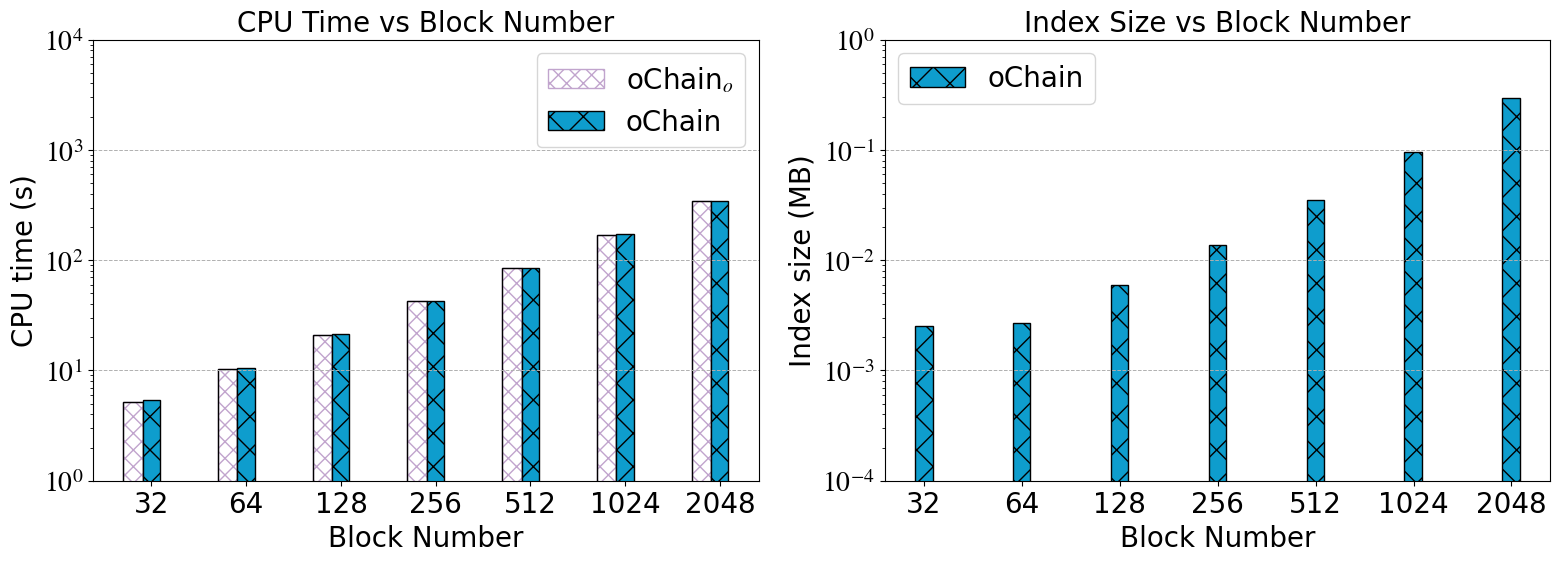

The matplotlib source for this figure:
import matplotlib.pyplot as plt
from matplotlib import rcParams

config = {
    "font.family":'serif',
    "font.size": 20,
    "mathtext.fontset":'stix',
    "font.serif": ['Times New Roman'],
}
rcParams.update(config)
# 实验数据
x = [32, 64, 128, 256, 512, 1024, 2048]
data = [5.3793, 5.2412 + 5.3793, 10.7096 + 5.2412 + 5.3793, 21.1219 + 10.7096 + 5.2412 + 5.3793,
        42.6031 + 21.1219 + 10.7096 + 5.2412 + 5.3793, 85.8600 + 42.6031 + 21.1219 + 10.7096 + 5.2412 + 5.3793,
        173.1463 + 85.8600 + 42.6031 + 21.1219 + 10.7096 + 5.2412 + 5.3793]
# On_Chain_data = [24.6685, 48.9040-24.6685, 97.3067-48.9040-24.6685, 193.4260-97.3067-48.9040-24.6685,
#                  387.9510-193.4260-97.3067-48.9040-24.6685, 861.6666-387.9510-193.4260-97.3067-48.9040-24.6685,
#                  1837.8888-819.6666-387.9510-193.4260-97.3067-48.9040-24.6685]
On_Chain_data = [5.1359, 5.2412 + 5.1359, 10.7096 + 5.2412 + 5.1359, 21.1219 + 10.7096 + 5.2412 + 5.1359,
                 42.6031 + 21.1219 + 10.7096 + 5.2412 + 5.1359, 85.8600 + 42.6031 + 21.1219 + 10.7096 + 5.2412 + 5.1359,
                 173.1463 + 85.8600 + 42.6031 + 21.1219 + 10.7096 + 5.2412 + 5.1359]
# vChain_data = [86, 130, 250, 320, 1060, 2026, 3090]

index_size = [0.00251687, 0.00270743, 0.00595963, 0.01376983, 0.03518055, 0.09485251, 0.29619724]
# On_Chain_index_size = [0.00251687, 0.02, 0.08, 0.26, 0.88, 3.2, 12.9]
# vChain_index_size = [1.0607, 2.9987, 4.3441, 8.9967, 10.9882, 20.6771, 30.5647]

# 动态计算每个柱状的宽度
widths_bar = [value / 8 for value in x]
# print("width", widths)

# 创建图形和子图
fig, axs = plt.subplots(1, 2, figsize=(16, 6), dpi=666)

# 第一个子图：CPU Time vs Block Number
bar1 = [value - w for value, w in zip(x, widths_bar)]  # 左侧的柱状位置
bar2 = [value for value, w in zip(x, widths_bar)]  # mid的柱状位置
bar3 = [value + w for value, w in zip(x, widths_bar)]  # 右侧的柱状位置
from matplotlib.patches import Patch

from matplotlib.patches import Rectangle

# 使用 Rectangle 来实现 hatch 的自定义颜色
max_i = -1  # 初始化为 -1，确保在循环开始前有一个合理的初始值

for i, (pos, height) in enumerate(zip(bar1, On_Chain_data)):
    max_i = i  # 在每次迭代中更新 max_i 为当前的 i
    # 这里是你在循环中要执行的其他代码

# 在循环结束后，max_i 就是 i 的最大值
print("最大值 i:", max_i)

for i, (pos, height) in enumerate(zip(bar1, On_Chain_data)):
    rect1 = Rectangle(
        (pos - widths_bar[i] / 2, 0),  # 矩形左下角的坐标
        widths_bar[i],  # 矩形的宽度
        height,  # 矩形的高度
        linewidth=1,
        edgecolor='#C1A4CD',
        facecolor='white',  # 设置背景色为白色
        hatch='XX'
    ) if i != max_i else Rectangle(
        (pos - widths_bar[i] / 2, 0),  # 矩形左下角的坐标
        widths_bar[i],  # 矩形的宽度
        height,  # 矩形的高度
        linewidth=1,
        edgecolor='#C1A4CD',
        facecolor='white',  # 设置背景色为白色
        hatch='XX', label='oChain$_o$'
    )
    axs[0].add_patch(rect1)
    rect = Rectangle(
        (pos - widths_bar[i] / 2, 0),  # 矩形左下角的坐标
        widths_bar[i],  # 矩形的宽度
        height,  # 矩形的高度
        linewidth=1,
        edgecolor='black',
        facecolor='none'
    )
    axs[0].add_patch(rect)
# axs[0].add_patch(Patch(edgecolor='black', hatch='*', color='#C1A4CD'))
axs[0].bar(bar2, data, color=(14/255, 157/255, 205/255), width=widths_bar, hatch=r'\/', edgecolor='black',
           label='oChain')
# axs[0].bar(bar3, vChain_data, color='green', width=widths_bar, hatch='x', edgecolor='black', label='vChain+')

# 设置第一个子图的坐标轴
axs[0].set_xlabel('Block Number', fontsize=20)
axs[0].set_ylabel('CPU time (s)', fontsize=20)
axs[0].set_xscale('log', base=2)  # 设置x轴为对数制度，底数为2
axs[0].set_yscale('log')  # 设置y轴为对数制度
axs[0].set_xticks(x)  # 设置X轴制点
axs[0].set_yticks([10 ** 0, 10 ** 1, 10 ** 2, 10 ** 3, 10 ** 4], ['$10^0$', '$10^1$', '$10^2$', '$10^3$', '$10^4$'])
axs[0].set_xticklabels(x, fontsize=20)
axs[0].set_yticklabels(['$10^0$', '$10^1$', '$10^2$', '$10^3$', '$10^4$'], fontsize=20)

axs[0].set_title('CPU Time vs Block Number', fontsize=20)
axs[0].legend(fontsize=20)
axs[0].grid(axis='y', linestyle='--', linewidth=0.7)

# 第二个子图：Index Size vs Block Number
bar6 = [value - w for value, w in zip(x, widths_bar)]  # 左侧的柱状位置
bar4 = [value for value, w in zip(x, widths_bar)]  # 左侧的柱状位置
bar5 = [value + w for value, w in zip(x, widths_bar)]  # 右侧的柱状位置
# axs[1].bar(bar6, On_Chain_index_size, color='white', width=widths_bar, hatch='*',
#            edgecolor='black', label='oChain$_o$')
# for i, (pos, height) in enumerate(zip(bar6, On_Chain_index_size)):
#     rect1 = Rectangle(
#         (pos - widths_bar[i] / 2, 0),  # 矩形左下角的坐标
#         widths_bar[i],  # 矩形的宽度
#         height,  # 矩形的高度
#         linewidth=1,
#         edgecolor='#C1A4CD',
#         facecolor='white',  # 设置背景色为白色
#         hatch='XX'
#     ) if i != max_i else Rectangle(
#         (pos - widths_bar[i] / 2, 0),  # 矩形左下角的坐标
#         widths_bar[i],  # 矩形的宽度
#         height,  # 矩形的高度
#         linewidth=1,
#         edgecolor='#C1A4CD',
#         facecolor='white',  # 设置背景色为白色
#         hatch='XX', label='oChain$_o$'
#     )
#     axs[1].add_patch(rect1)
#     rect = Rectangle(
#         (pos - widths_bar[i] / 2, 0),  # 矩形左下角的坐标
#         widths_bar[i],  # 矩形的宽度
#         height,  # 矩形的高度
#         linewidth=1,
#         edgecolor='black',
#         facecolor='none'
#     )
#     axs[1].add_patch(rect)
axs[1].bar(bar4, index_size, color=(14/255, 157/255, 205/255), width=widths_bar, hatch=r'\/', edgecolor='black',
           label='oChain')
# axs[1].bar(bar5, vChain_index_size, color='green', width=widths_bar, hatch='x', edgecolor='black', label='vChain+')

# 设置第二个子图的坐标轴
axs[1].set_xlabel('Block Number', fontsize=20)
axs[1].set_ylabel('Index size (MB)', fontsize=20)
axs[1].set_xscale('log', base=2)  # 设置x轴为对数制度，底数为2
axs[1].set_yscale('log')  # 设置y轴为对数制度
axs[1].set_xticks(x)  # 设置X轴制点
axs[1].set_yticks([10 ** -4, 10 ** -3, 10 ** -2, 10 ** -1, 10 ** 0],
                  ['$10^{-4}$', '$10^{-3}$', '$10^{-2}$', '$10^{-1}$', '$10^{0}$'])
axs[1].set_xticklabels(x, fontsize=20)
axs[1].set_yticklabels(['$10^{-4}$', '$10^{-3}$', '$10^{-2}$', '$10^{-1}$', '$10^{0}$'], fontsize=20)

axs[1].set_title('Index Size vs Block Number', fontsize=20)
axs[1].legend(fontsize=20)
axs[1].grid(axis='y', linestyle='--', linewidth=0.7)

# 调整子图布局
plt.tight_layout()

# 保存图表
plt.savefig('Time Index Cost.png', dpi=666)

# 显示图表
plt.show()
